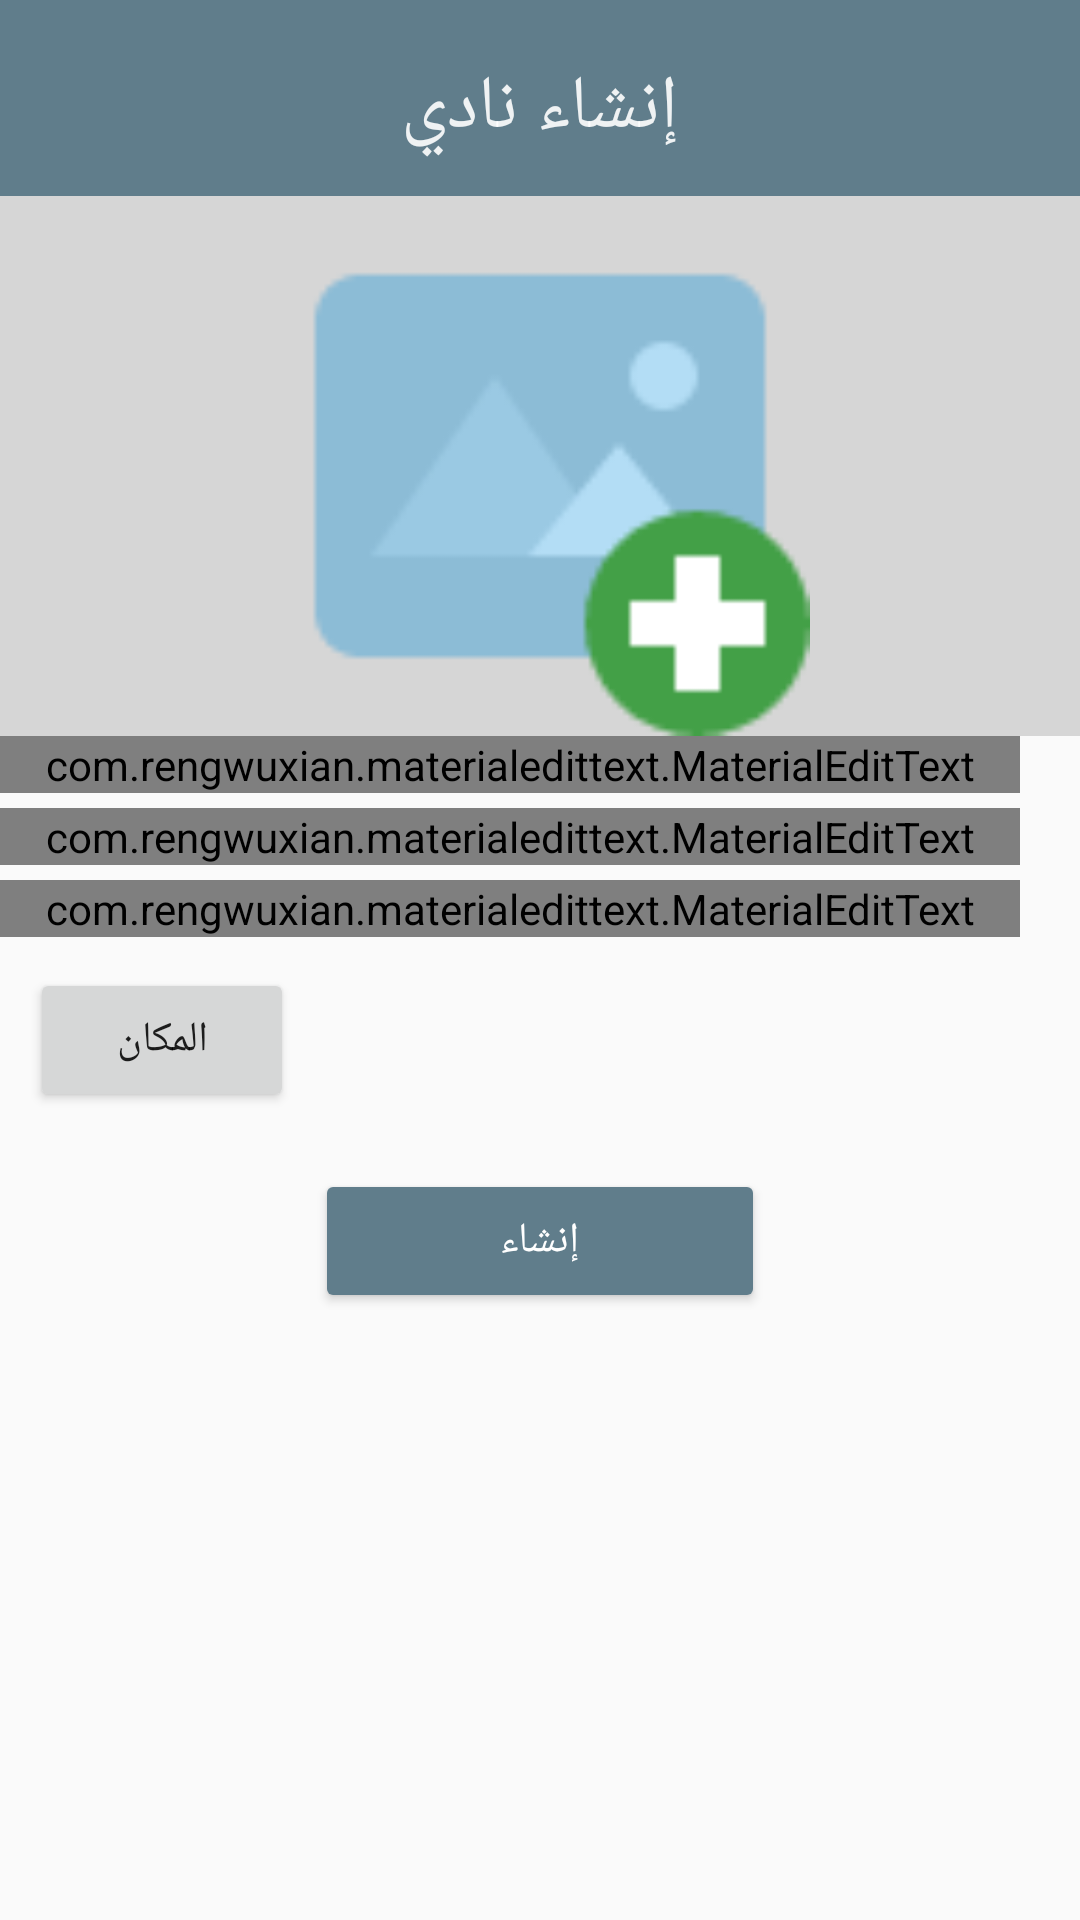

Produce the Android XML layout that renders to this screen, including the resource entries it uses.
<!-- AndroidManifest.xml: application theme AppTheme -->
<!-- res/layout/activity_student.xml -->
<RelativeLayout xmlns:android="http://schemas.android.com/apk/res/android"
    xmlns:tools="http://schemas.android.com/tools"
    xmlns:app="http://schemas.android.com/apk/res-auto"
    android:layout_width="match_parent"
    android:layout_height="match_parent"
    tools:context="app.xda.report.Student">
    <android.support.v7.widget.Toolbar
        android:layout_width="match_parent"
        android:layout_height="80dp"
        app:layout_collapseMode="pin"
        android:id="@+id/framebar"
        android:background="#607D8B">

    </android.support.v7.widget.Toolbar>

    <ImageView
        android:layout_width="match_parent"
        android:layout_height="180dp"
        android:text="@string/Uplaod"
        android:textAllCaps="false"
        android:id="@+id/imgbut"
        android:background="#ffd6d6d6"
        android:src="@drawable/aadd"
        android:layout_below="@+id/framebar"
        android:layout_marginTop="-15dp"
        android:layout_marginLeft="0dp" />

    <com.rengwuxian.materialedittext.MaterialEditText
        android:layout_width="match_parent"
        android:layout_height="wrap_content"
        android:inputType="textPersonName"
        android:ems="10"
        android:id="@+id/bulding1"
        android:layout_below="@+id/imgbut"
        android:layout_alignParentLeft="true"
        android:layout_alignParentStart="true"
        android:autoText="false"
        android:hint="اسم النادي"
        android:singleLine="true"
        app:met_errorColor="#FF0000"
        app:met_floatingLabel="highlight"
        app:met_primaryColor="#ff03a9f4"
        android:layout_marginEnd="20dp"
        android:layout_marginRight="20dp"/>

    <com.rengwuxian.materialedittext.MaterialEditText
        android:layout_width="match_parent"
        android:layout_height="wrap_content"
        android:inputType="textPersonName"
        android:ems="10"
        android:id="@+id/parking1"
        android:layout_below="@+id/bulding1"
        android:layout_alignParentLeft="true"
        android:layout_alignParentStart="true"
        android:hint="نبذة عن النادي"
        android:layout_marginTop="5dp"
        android:singleLine="true"
        app:met_errorColor="#FF0000"
        app:met_floatingLabel="highlight"
        app:met_primaryColor="#ff03a9f4"
        android:layout_marginEnd="20dp"
        android:layout_marginRight="20dp"/>

    <com.rengwuxian.materialedittext.MaterialEditText
        android:layout_width="match_parent"
        android:layout_height="wrap_content"
        android:ems="10"
        android:id="@+id/plate1"
        android:layout_below="@+id/parking1"
        android:layout_alignParentLeft="true"
        android:layout_alignParentStart="true"
        android:hint="الاهتمامات"
        android:layout_marginTop="5dp"
        android:singleLine="true"
        app:met_errorColor="#FF0000"
        app:met_floatingLabel="highlight"
        app:met_primaryColor="#ff03a9f4"
        android:layout_marginEnd="20dp"
        android:layout_marginRight="20dp"/>

    <ImageView
        android:layout_width="wrap_content"
        android:layout_height="wrap_content"
        android:id="@+id/checkimg"
        android:layout_below="@+id/plate1"
        android:layout_marginTop="25dp"
        android:layout_marginRight="180dp" />



    <Button
        android:layout_width="match_parent"
        android:layout_height="wrap_content"
        android:text="@string/Uplaod"
        android:textAllCaps="false"
        android:id="@+id/butup"
        android:layout_alignTop="@+id/checkimg"
        android:layout_toRightOf="@+id/checkimg"
        android:layout_toEndOf="@+id/checkimg"
        android:layout_marginTop="-15dp"
        android:visibility="invisible"
        android:layout_marginLeft="0dp" />

    <Button
        android:layout_width="150dp"
        android:layout_height="wrap_content"
        android:text="إنشاء"
        android:id="@+id/butsend"
        android:backgroundTint="#607D8B"
        android:textColor="@android:color/primary_text_dark"


        android:layout_below="@+id/textloc1"
        android:layout_centerHorizontal="true" />

    <Spinner
        style="?android:attr/spinnerItemStyle"
        android:layout_width="fill_parent"
        android:layout_height="wrap_content"
        android:id="@+id/spnr"
        android:layout_marginTop="20dp"
        android:entries="@array/arr1"
        android:layout_toStartOf="@+id/spnr2"
        android:layout_toLeftOf="@+id/spnr2"
        android:visibility="gone"/>

    <Spinner
        android:layout_width="fill_parent"
        android:layout_height="wrap_content"
        android:id="@+id/spnr2"
        android:entries="@array/arr2"
        android:layout_alignTop="@+id/spnr"
        android:layout_alignLeft="@+id/butup"
        android:layout_alignStart="@+id/butup"
        android:visibility="gone"
        />

    <TextView
        android:layout_width="match_parent"
        android:layout_height="wrap_content"
        android:textAppearance="?android:attr/textAppearanceSmall"
        android:text="Select the Area"
        android:id="@+id/textView2"
        android:layout_alignParentTop="true"
        android:visibility="invisible"
 />

    <Button
        android:layout_width="wrap_content"
        android:layout_height="wrap_content"
        android:text="المكان"
        android:id="@+id/butlocal"
        android:layout_alignTop="@+id/butup"
        android:layout_alignParentLeft="true"
        android:layout_marginLeft="10dp"
        android:layout_alignParentStart="true" />

    <TextView
        android:layout_width="wrap_content"
        android:layout_height="wrap_content"
        android:textAppearance="?android:attr/textAppearanceSmall"
        android:text="Small Text"
        android:id="@+id/textloc1"
        android:layout_below="@+id/butup"
        android:visibility="invisible"
       />

    <TextView
        android:layout_width="wrap_content"
        android:layout_height="wrap_content"
        android:textSize="25sp"
        android:textColor="@android:color/primary_text_dark"
        android:alpha=".9"
        android:text="إنشاء نادي"
        android:id="@+id/textttt3"
        android:layout_gravity="center_horizontal|bottom"
        android:layout_below="@+id/textView2"
        android:layout_centerHorizontal="true" />


</RelativeLayout>
<!-- resources referenced by this layout -->
<resources>
  <string-array name="arr1">
          <item>1</item>
          <item>2</item>
      </string-array>
  <string-array name="arr2">
          <item>1</item>
          <item>2</item>
      </string-array>
  <!-- drawable aadd: png bitmap (drawable-xhdpi, 2032 bytes) -->
  <string name="Uplaod">Choose image </string>
  <style name="AppTheme" parent="Theme.AppCompat.Light.NoActionBar">
          
          <item name="colorPrimary">#607D8B</item>
          
          <item name="colorPrimaryDark">#37474F</item>
          
      </style>
</resources>
